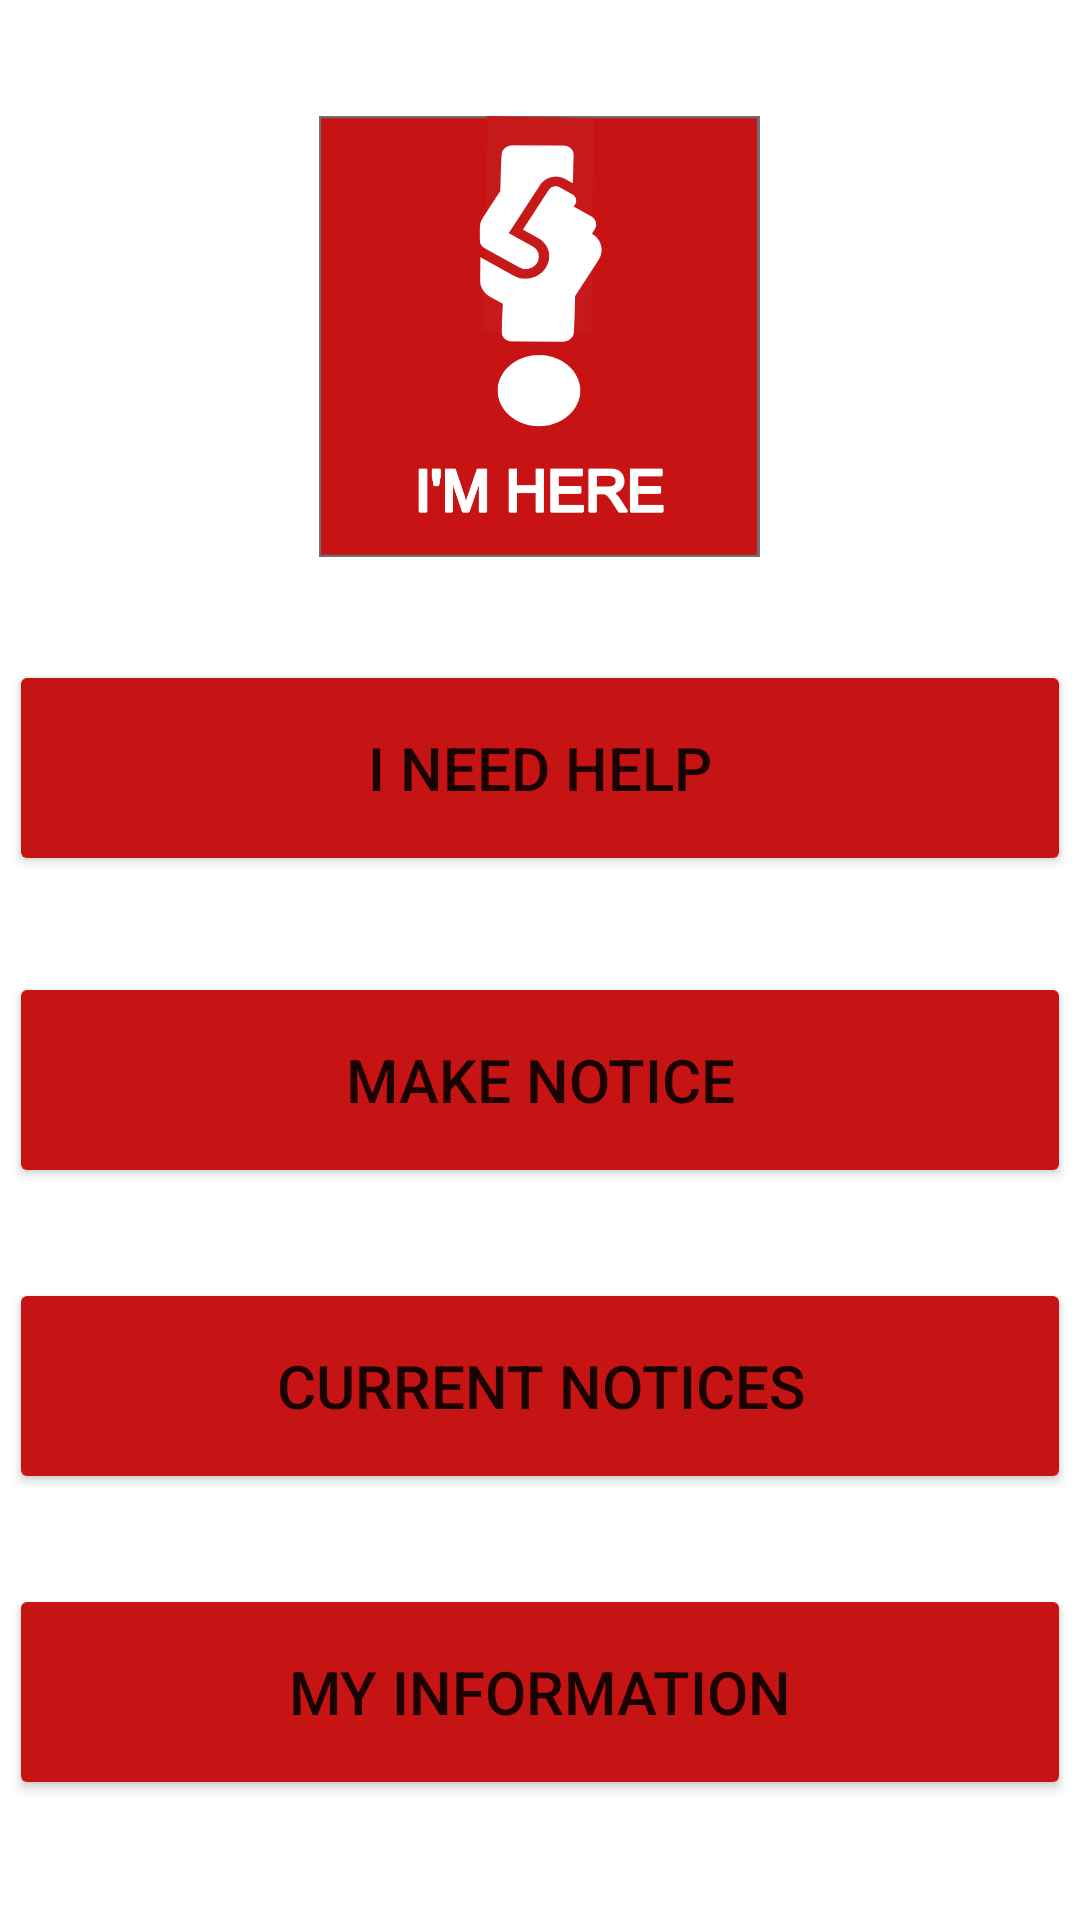

Layout XML and referenced resources for this Android screen:
<!-- AndroidManifest.xml: application theme Theme.ImHereProject -->
<!-- res/layout/activity_main.xml -->
<?xml version="1.0" encoding="utf-8"?>
<androidx.constraintlayout.widget.ConstraintLayout xmlns:android="http://schemas.android.com/apk/res/android"
    xmlns:app="http://schemas.android.com/apk/res-auto"
    xmlns:tools="http://schemas.android.com/tools"
    android:layout_width="match_parent"
    android:layout_height="match_parent"
    tools:context=".MainActivity">

    <Button
        android:id="@+id/helpMe"
        android:layout_width="354dp"
        android:layout_height="72dp"
        android:layout_marginBottom="32dp"
        android:backgroundTint="#C61313"
        android:onClick="helpMe"
        android:text="I Need Help"
        android:textSize="20sp"
        app:layout_constraintBottom_toTopOf="@+id/ihbarVer"
        app:layout_constraintEnd_toEndOf="parent"
        app:layout_constraintHorizontal_bias="0.508"
        app:layout_constraintStart_toStartOf="parent" />

    <Button
        android:id="@+id/bilgiler"
        android:layout_width="354dp"
        android:layout_height="72dp"
        android:layout_marginBottom="40dp"
        android:backgroundTint="#C61313"
        android:onClick="bilgiler"
        android:text="My Information"
        android:textSize="20sp"
        app:layout_constraintBottom_toBottomOf="parent"
        app:layout_constraintEnd_toEndOf="parent"
        app:layout_constraintHorizontal_bias="0.508"
        app:layout_constraintStart_toStartOf="parent" />

    <Button
        android:id="@+id/ihbarVer"
        android:layout_width="354dp"
        android:layout_height="72dp"
        android:layout_marginBottom="30dp"
        android:backgroundTint="#C61313"
        android:onClick="ihbarVer"
        android:text="Make Notice"
        android:textSize="20sp"
        app:layout_constraintBottom_toTopOf="@+id/güncelIhbar"
        app:layout_constraintEnd_toEndOf="parent"
        app:layout_constraintHorizontal_bias="0.508"
        app:layout_constraintStart_toStartOf="parent" />

    <Button
        android:id="@+id/güncelIhbar"
        android:layout_width="354dp"
        android:layout_height="72dp"
        android:layout_marginBottom="30dp"
        android:backgroundTint="#C61313"
        android:onClick="guncelIhbar"
        android:text="Current Notices"
        android:textSize="20sp"
        app:layout_constraintBottom_toTopOf="@+id/bilgiler"
        app:layout_constraintEnd_toEndOf="parent"
        app:layout_constraintStart_toStartOf="parent" />

    <ImageView
        android:id="@+id/imageView"
        android:layout_width="198dp"
        android:layout_height="147dp"
        android:layout_marginBottom="28dp"
        app:layout_constraintBottom_toTopOf="@+id/helpMe"
        app:layout_constraintEnd_toEndOf="parent"
        app:layout_constraintHorizontal_bias="0.497"
        app:layout_constraintStart_toStartOf="parent"
        app:layout_constraintTop_toTopOf="parent"
        app:layout_constraintVertical_bias="0.857"
        app:srcCompat="@drawable/foreground" />

</androidx.constraintlayout.widget.ConstraintLayout>
<!-- resources referenced by this layout -->
<resources>
  <!-- drawable foreground: png bitmap (drawable, 38461 bytes) -->
  <style name="Theme.ImHereProject" parent="Theme.MaterialComponents.DayNight.DarkActionBar">
          
          <item name="colorPrimary">@color/purple_500</item>
          <item name="colorPrimaryVariant">@color/purple_700</item>
          <item name="colorOnPrimary">@color/white</item>
          
          <item name="colorSecondary">@color/teal_200</item>
          <item name="colorSecondaryVariant">@color/teal_700</item>
          <item name="colorOnSecondary">@color/black</item>
          
          <item name="android:statusBarColor">?attr/colorPrimaryVariant</item>
          
      </style>
  <!-- not gathered from this repository: default colours our renderer supplied (Android Studio template values) -->
  <color name="purple_500">#FF6200EE</color>
  <color name="purple_700">#FF3700B3</color>
  <color name="teal_200">#FF03DAC5</color>
  <color name="teal_700">#FF018786</color>
  <color name="black">#FF000000</color>
  <color name="white">#FFFFFFFF</color>
</resources>
